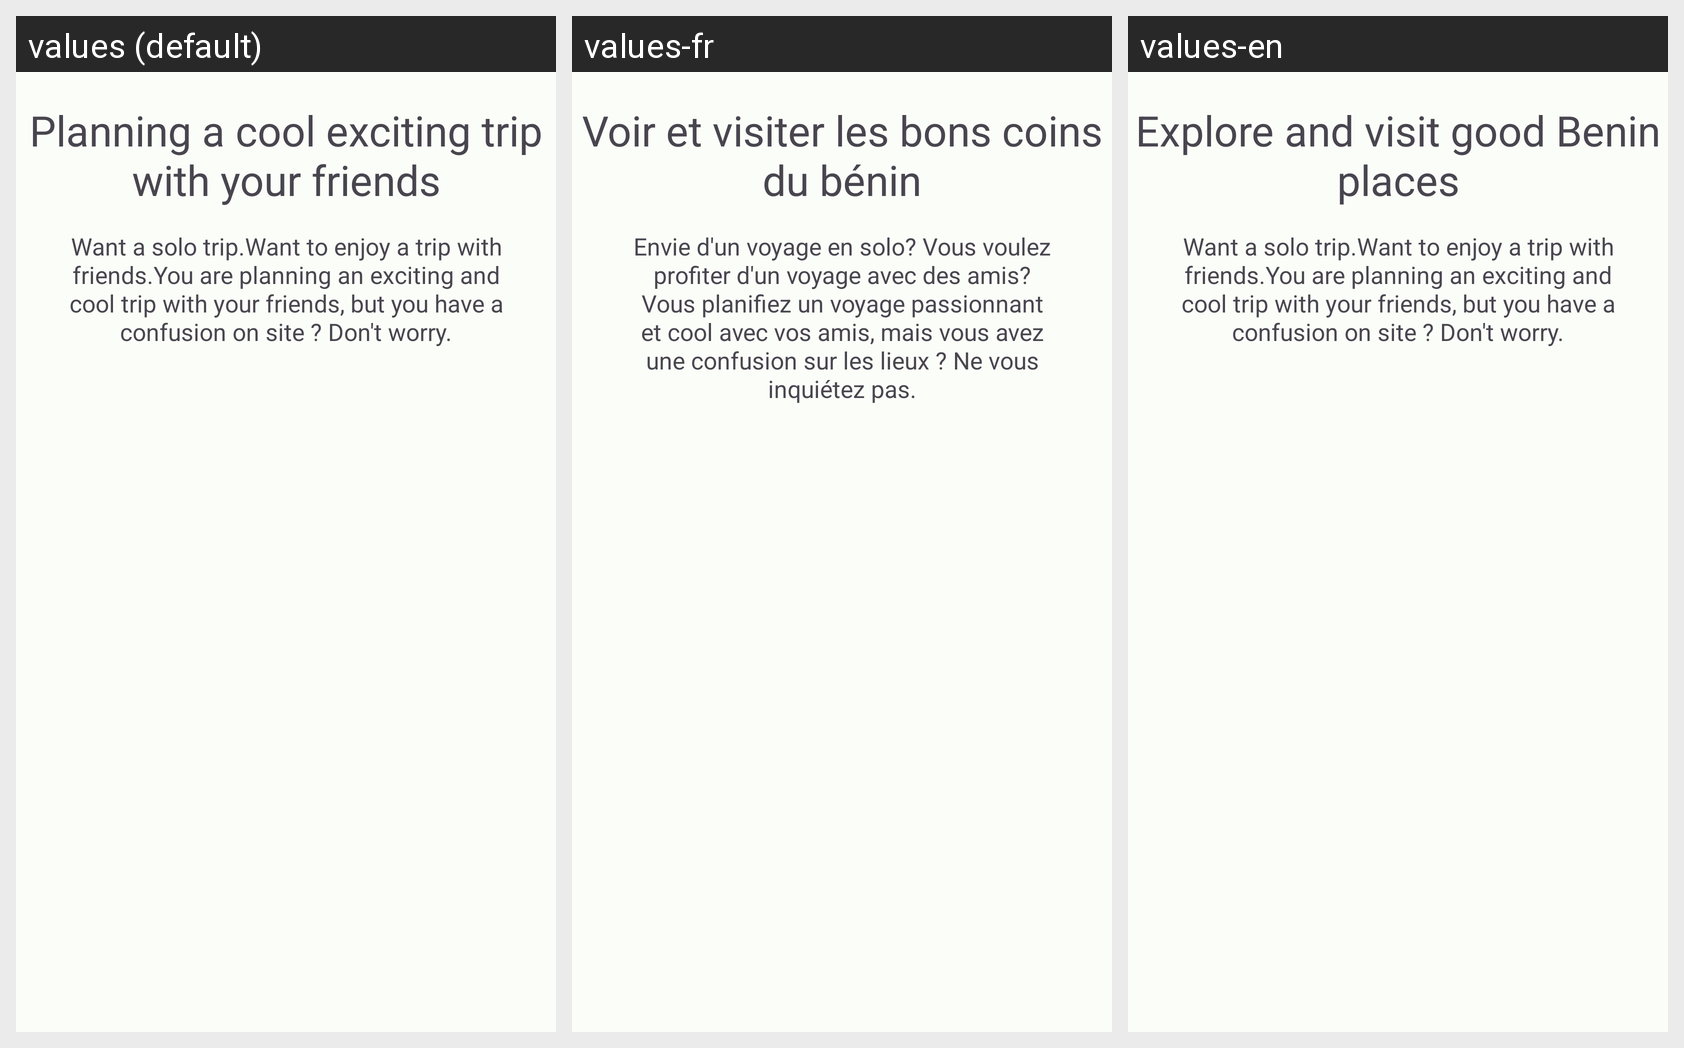

Here is an Android app screen in its default locale and in the app's own translations. Write out the translated-string differences for the strings that appear on this screen.
Android screen res/layout/slider_layout.xml rendered under 3 locales, left to right: values (default), values-fr, values-en. Device: Nexus 5 (rendered at 1080×1920; each locale shown at half size, 540×960, under a caption strip naming it); theme Theme.VoyagePlus.
Strings drawn on this screen, with the default value and each locale's value (text and hints the layout hard-codes, and strings that could not be matched under every locale, appear in the picture but are not listed):

heading_one
  values: Planning a cool exciting trip with your friends
  values-fr: Voir et visiter les bons coins du bénin
  values-en: Explore and visit good Benin places

desc_one
  values: Want a solo trip.Want to enjoy a trip with friends.You are planning an exciting and cool trip with your friends, but you have a confusion on site ? Don't worry.
  values-fr: Envie d'un voyage en solo? Vous voulez profiter d'un voyage avec des amis? Vous planifiez un voyage passionnant et cool avec vos amis, mais vous avez une confusion sur les lieux ? Ne vous inquiétez pas.
  values-en: Want a solo trip.Want to enjoy a trip with friends.You are planning an exciting and cool trip with your friends, but you have a confusion on site ? Don't worry.
